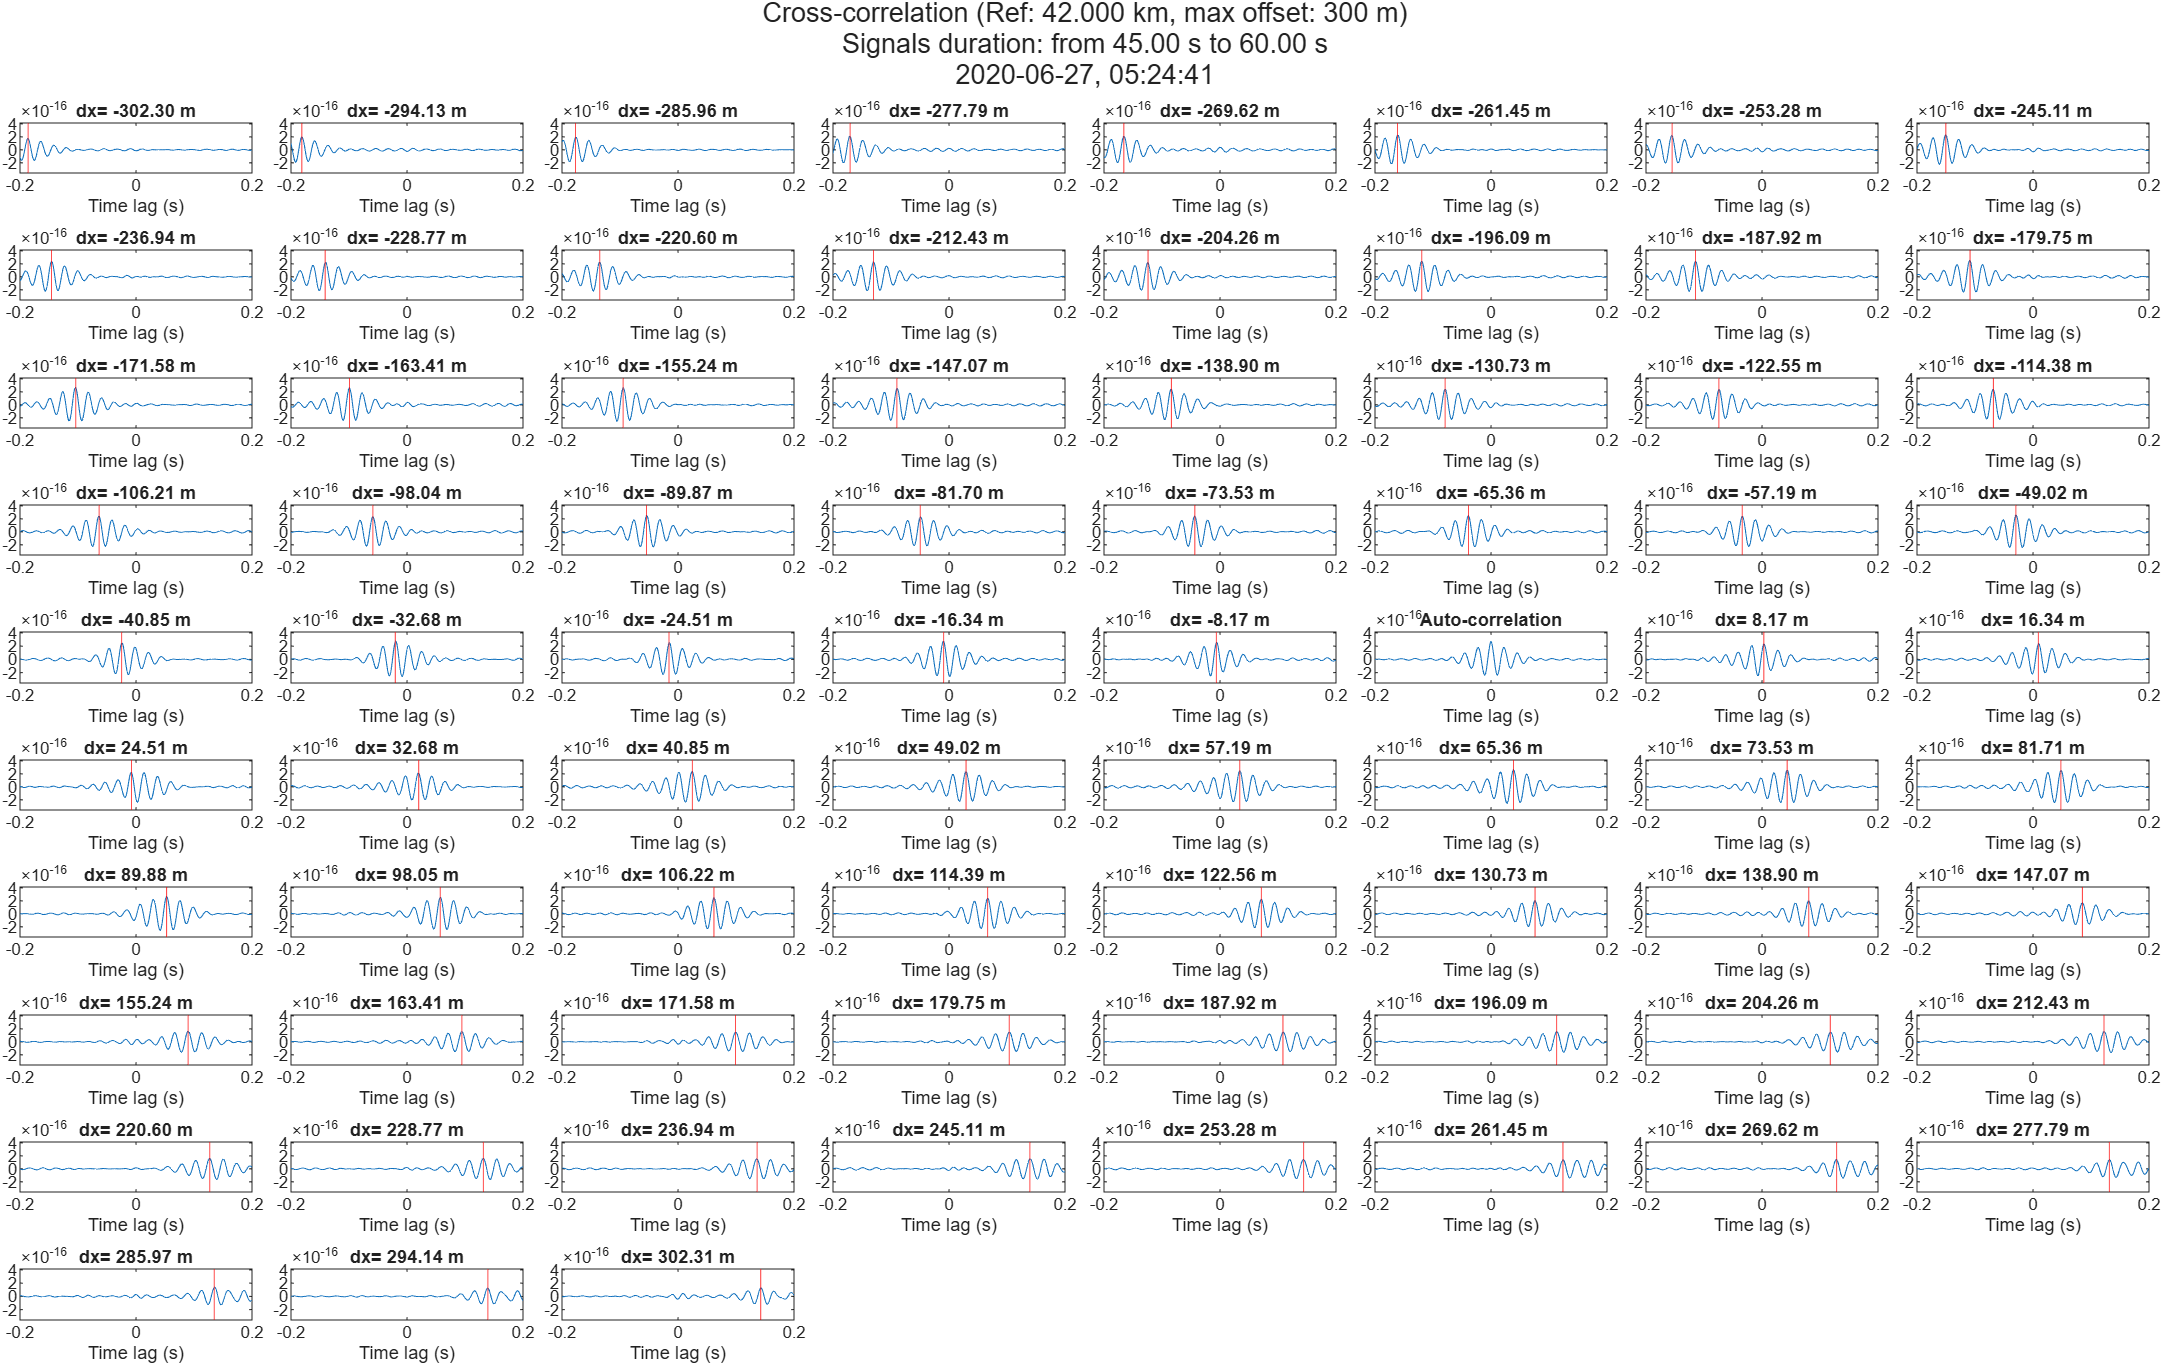

The table this chart was drawn from, first rows:
Offset, Max_Value, Time
-302.3, 1.7678065668093e-16, -0.186
-294.1, 2.02005400459266e-16, -0.1814
-286, 1.92433307281001e-16, -0.1767
-277.8, 2.10603214883136e-16, -0.1705
-269.6, 2.11855117084757e-16, -0.1658
-261.5, 2.28501860558256e-16, -0.1612
-253.3, 2.22729212586389e-16, -0.155
-245.1, 2.33723668849438e-16, -0.1504
-236.9, 2.37804382818852e-16, -0.1457
-228.8, 2.21143954830367e-16, -0.1411
-220.6, 2.28791895821087e-16, -0.1348
-212.4, 2.29668542005524e-16, -0.1302
-204.3, 2.175259116317e-16, -0.124
-196.1, 2.44585078423055e-16, -0.1193
-187.9, 2.41391684042059e-16, -0.1147
-179.8, 2.53842200039782e-16, -0.1085
-171.6, 2.68687397647274e-16, -0.1038
-163.4, 2.6136959434446e-16, -0.0992
-155.2, 2.6625110816581e-16, -0.09455
-147.1, 2.53312154907366e-16, -0.0899
-138.9, 2.39729536780589e-16, -0.0837
-130.7, 2.43857994585501e-16, -0.07905
-122.6, 2.37029433731247e-16, -0.0744
-114.4, 2.37403216128619e-16, -0.0682
-106.2, 2.4285531206478e-16, -0.06355
-98.04, 2.36584634659417e-16, -0.0589
-89.87, 2.5024742442507e-16, -0.05425
-81.7, 2.30399818105902e-16, -0.0496
-73.53, 2.46502235446339e-16, -0.0434
-65.36, 2.48009611876946e-16, -0.03875
-57.19, 2.43818203228795e-16, -0.0341
-49.02, 2.63244293604794e-16, -0.02945
-40.85, 2.45963735698231e-16, -0.0248
-32.68, 2.7360271276361e-16, -0.02015
-24.51, 2.53095472795427e-16, -0.0155
-16.34, 2.76679440201978e-16, -0.0093
-8.17, 2.55750778066994e-16, -0.0062
0, 2.75626041583848e-16, 0
8.17, 2.33788385262066e-16, 0.0031
16.34, 2.3666076594935e-16, 0.0093
24.51, 2.22321857076983e-16, -0.00775
32.68, 2.13120381844813e-16, 0.02015
40.85, 2.37342502210412e-16, 0.0248
49.02, 2.37554918393888e-16, 0.02945
57.19, 2.48736499233406e-16, 0.0341
65.36, 2.63328273460444e-16, 0.03875
73.53, 2.60128230277357e-16, 0.0434
81.71, 2.55233552311523e-16, 0.04805
89.88, 2.67735158206536e-16, 0.0527
98.05, 2.56174000922281e-16, 0.05735
106.2, 2.49105492034716e-16, 0.062
114.4, 2.4264658852845e-16, 0.06665
122.6, 2.25778371747051e-16, 0.0713
130.7, 2.07285784571375e-16, 0.07595
138.9, 1.99709760467181e-16, 0.0806
147.1, 1.71044012913756e-16, 0.08525
155.2, 1.68437506024858e-16, 0.0899
163.4, 1.57318909552517e-16, 0.09455
171.6, 1.50018399334278e-16, 0.0992
179.8, 1.51489048936568e-16, 0.1038
... 15 more rows
